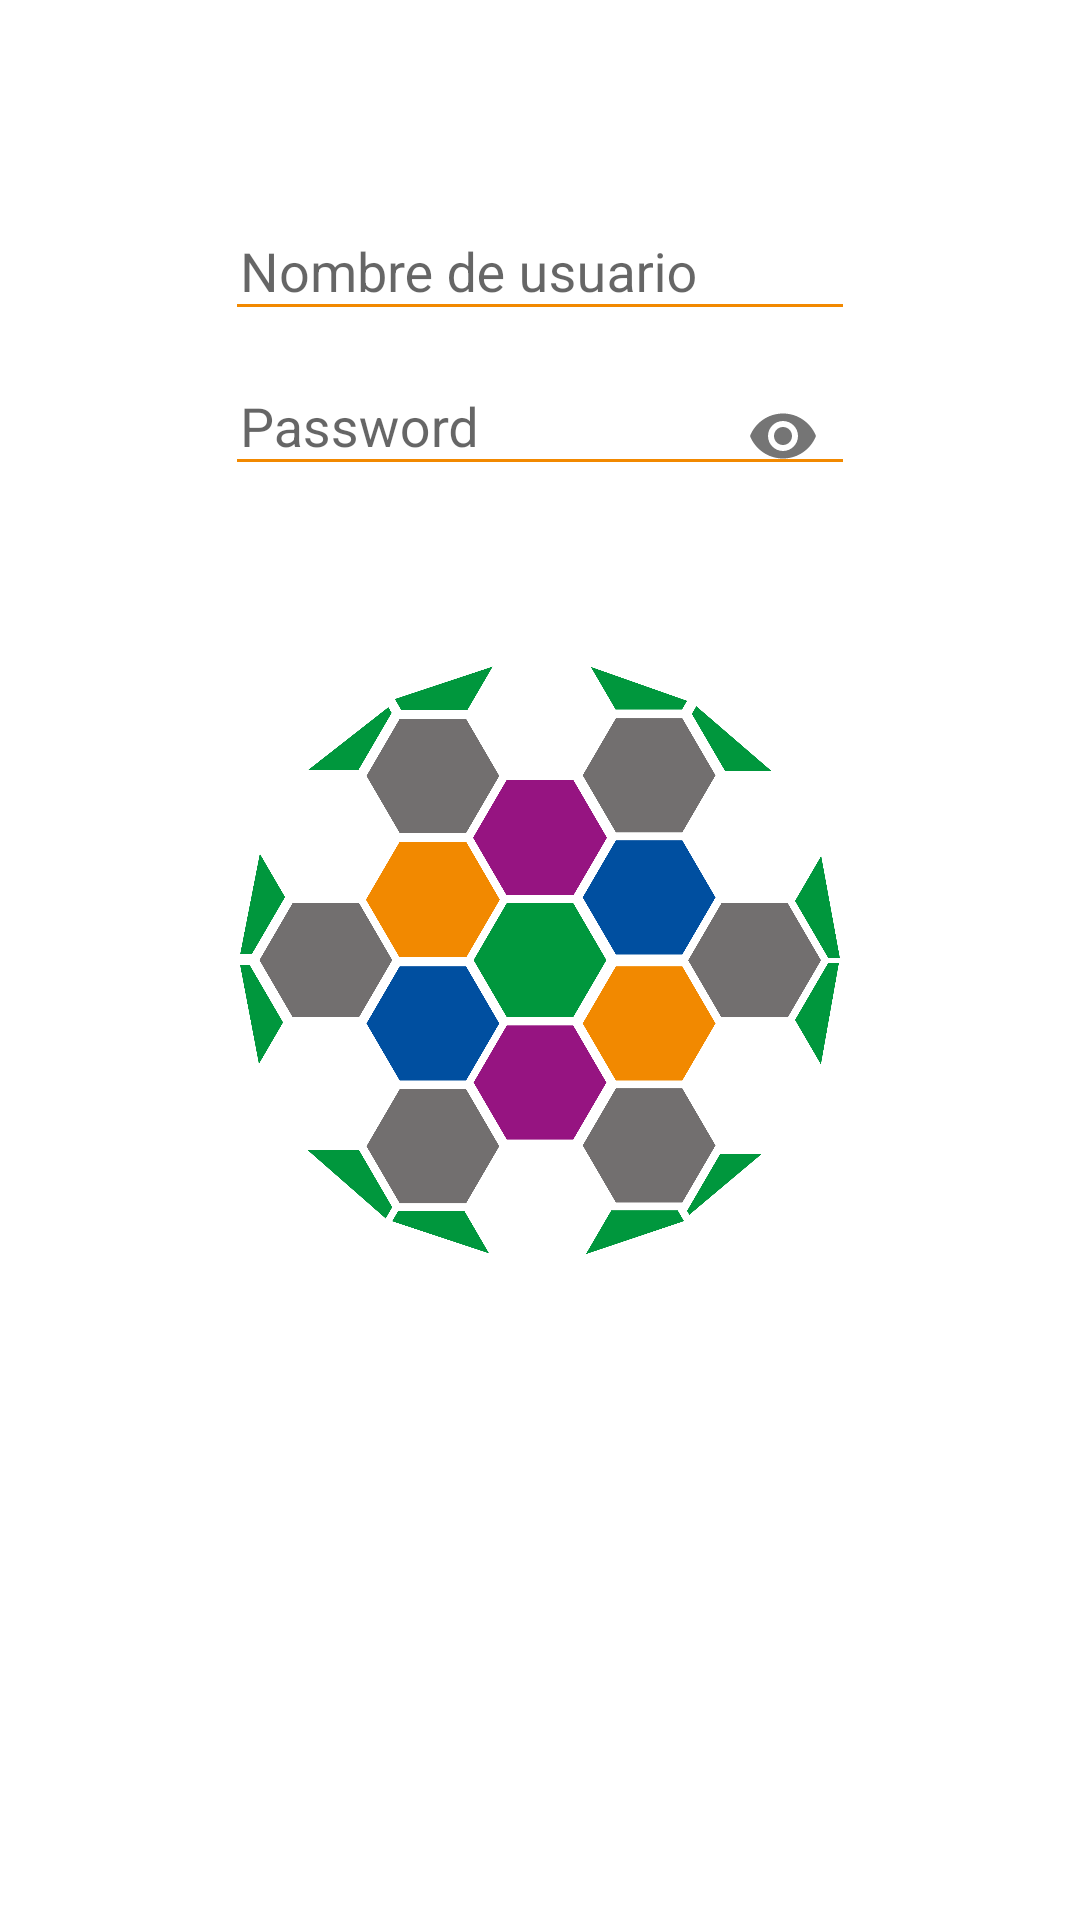

Write the Android layout XML for this screen, with the resource values it uses.
<!-- AndroidManifest.xml: application theme SplashTheme -->
<!-- res/layout/fragment_login_dialog.xml -->
<?xml version="1.0" encoding="utf-8"?>
<androidx.constraintlayout.widget.ConstraintLayout xmlns:android="http://schemas.android.com/apk/res/android"
    xmlns:app="http://schemas.android.com/apk/res-auto"
    xmlns:tools="http://schemas.android.com/tools"
    android:layout_width="match_parent"
    android:layout_height="match_parent">

    <androidx.appcompat.widget.AppCompatImageView
        android:id="@+id/imageView"
        android:layout_width="50dp"
        android:layout_height="50dp"
        android:layout_marginTop="16dp"
        app:layout_constraintEnd_toEndOf="parent"
        app:layout_constraintHorizontal_bias="0.044"
        app:layout_constraintStart_toStartOf="parent"
        app:layout_constraintTop_toTopOf="parent"
        app:srcCompat="@drawable/ic_account_circle_white_24dp" />

    <com.google.android.material.textfield.TextInputLayout
        android:id="@+id/textInputLayoutUser"
        android:layout_width="wrap_content"
        android:layout_height="wrap_content"
        android:hint="@string/login_username_hint"
        app:layout_constraintEnd_toEndOf="parent"
        app:layout_constraintStart_toStartOf="parent"
        app:layout_constraintTop_toBottomOf="@+id/imageView">

        <com.google.android.material.textfield.TextInputEditText
            android:id="@+id/textEditUser"
            android:layout_width="wrap_content"
            android:layout_height="wrap_content"
            android:ems="10"
            android:backgroundTint="@color/colorAccent"
            android:inputType="text"
            android:paddingStart="5dp"
            android:paddingTop="2dp"
            tools:layout_editor_absoluteX="176dp"
            tools:layout_editor_absoluteY="172dp" />
    </com.google.android.material.textfield.TextInputLayout>

    <com.google.android.material.textfield.TextInputLayout
        android:id="@+id/textInputLayoutPwd"
        android:layout_width="wrap_content"
        android:layout_height="wrap_content"
        android:hint="@string/login_pwd_hint"
        app:passwordToggleEnabled="true"
        app:layout_constraintEnd_toEndOf="parent"
        app:layout_constraintStart_toStartOf="parent"
        app:layout_constraintTop_toBottomOf="@+id/textInputLayoutUser">

        <com.google.android.material.textfield.TextInputEditText
            android:id="@+id/textEditPwd"
            android:layout_width="wrap_content"
            android:layout_height="wrap_content"
            android:ems="10"
            android:backgroundTint="@color/colorAccent"
            android:inputType="textPassword"
            android:paddingStart="5dp"
            android:paddingTop="2dp"
            tools:layout_editor_absoluteX="176dp"
            tools:layout_editor_absoluteY="172dp" />
    </com.google.android.material.textfield.TextInputLayout>


</androidx.constraintlayout.widget.ConstraintLayout>
<!-- resources referenced by this layout -->
<resources>
  <color name="colorAccent">#f28900</color>
  <!-- drawable ic_account_circle_white_24dp (drawable) -->
  <vector android:height="24dp" android:tint="@color/colorWhite"
      android:viewportHeight="24.0" android:viewportWidth="24.0"
      android:width="24dp" xmlns:android="http://schemas.android.com/apk/res/android">
      <path android:fillColor="#FFFFFF" android:pathData="M12,2C6.48,2 2,6.48 2,12s4.48,10 10,10 10,-4.48 10,-10S17.52,2 12,2zM12,5c1.66,0 3,1.34 3,3s-1.34,3 -3,3 -3,-1.34 -3,-3 1.34,-3 3,-3zM12,19.2c-2.5,0 -4.71,-1.28 -6,-3.22 0.03,-1.99 4,-3.08 6,-3.08 1.99,0 5.97,1.09 6,3.08 -1.29,1.94 -3.5,3.22 -6,3.22z"/>
  </vector>
  <string name="login_pwd_hint">Password</string>
  <string name="login_username_hint">Nombre de usuario</string>
  <style name="SplashTheme" parent="AppTheme">
          <item name="android:windowBackground">@drawable/splash_screen</item>
      </style>
  <color name="colorWhite">#FFFFFF</color>
  <style name="AppTheme" parent="Theme.AppCompat.Light.NoActionBar">
          
          <item name="colorPrimary">@color/colorPrimary</item>
          <item name="colorPrimaryDark">@color/colorPrimaryDark</item>
          <item name="colorAccent">@color/colorAccent</item>
          <item name="android:textColor">@color/colorGrey</item>
      </style>
  <!-- drawable splash_screen (drawable) -->
  <?xml version="1.0" encoding="utf-8"?>
  <layer-list xmlns:android="http://schemas.android.com/apk/res/android">
      <item android:drawable="@color/colorWhite"/>
      <item
          android:gravity="center"
          android:drawable="@drawable/fut_champ_logo_25"
          android:height="200dp" android:width="200dp"/>
  </layer-list>
  <color name="colorPrimary">#961481</color>
  <color name="colorPrimaryDark">#961481</color>
  <color name="colorGrey">#726F6F</color>
  <!-- drawable fut_champ_logo_25: png bitmap (drawable, 146854 bytes) -->
</resources>
